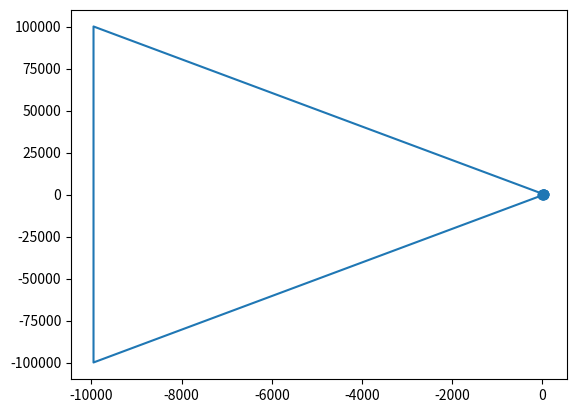

Source code (Python): (Note: this script raises an exception after producing the figure.)
#!/usr/bin/env python

'''
Input: A set P of n+1 points with assigned heights
Output: A triangulated terrain map with edges that are functions of x and y
'''

import numpy as np
import matplotlib.pyplot as plt
from matplotlib import cm
from mpl_toolkits.mplot3d import Axes3D

points = np.array([(3, 9, 4),(3, 18, 2),(6, 30, 10),(12, 42, 2),(15, 9, 0),(15, 42, 1),(21, 21, 5),(32, 33, 0),(35, 24, 2),(35, 51, 7),(47, 30, 1),(2,1,8),(40,2,7),(7,16,2),(25,10,1)])

def terrain(p):

    # Calculate the Delaunay triangulation and return the triangles and the edge diagram
    tri, edgeList = DelaunayTri(p)
    plt.cla()
    for s in tri:
        plt.plot([s[0],s[2],s[4],s[0]],[s[1],s[3],s[5],s[1]])
    plt.axis([0, 50, 0, 60])
    plt.show(block=False) 
    
    # Calculate the slope equations for each triangle and return as a list with order: [x1, y1, x2, y2, x3, y3, norm[1], norm[2], norm[3], d]
    terrainList = np.array([[0,0,0,0,0,0,0,0,0,0]])
    for t in tri:
        terrainList = defineEquations(t, p, terrainList)
    terrainList = np.delete(terrainList,0,0)
          
    px = p[:,0]
    py = p[:,1]
    pz = p[:,2]
    xRange =  [a+(min(px)-2) for a in range(max(px)-min(px)+4)]
    yRange =  [a+(min(py)-2) for a in range(max(py)-min(py)+4)]    
    xx, yy = np.meshgrid(xRange,yRange)
    #zz = (-norm[0]*xx - norm[1]*yy - d)*1./norm[2]
    
    # Plot the terrain
    fig = plt.figure()
    ax = fig.gca(projection='3d')
    ax.plot_trisurf(px, py, pz, cmap=cm.jet, linewidth=0.2)
    plt.show(block=False)
    return terrainList

# Find the index of each triangle on the list of points and assign correct z height, then return the list of triangles with its associated height equation
def defineEquations(t, p, terrainList):
    u = np.array([t[0],t[1]])
    v = np.array([t[2],t[3]])
    w = np.array([t[4],t[5]])
    
    a = np.where(p[:,0]==u[0])[0]
    b = np.where(p[:,1]==u[1])[0]
    ind = np.intersect1d(a,b)[0]
    z = p[ind][2]
    u = np.concatenate((u,[z]))
    
    a = np.where(p[:,0]==v[0])[0]
    b = np.where(p[:,1]==v[1])[0]
    ind = np.intersect1d(a,b)[0]
    z = p[ind][2]
    v = np.concatenate((v,[z]))
    
    a = np.where(p[:,0]==w[0])[0]
    b = np.where(p[:,1]==w[1])[0]
    ind = np.intersect1d(a,b)[0]
    z = p[ind][2]
    w = np.concatenate((w,[z]))
    
    norm, d = definePlane(u,v,w)
    f = np.concatenate((t,norm,[d]))
    terrainList = np.concatenate((terrainList,[f]),axis=0)
    return terrainList

# Use the height of the triangles to calculate the equations of each 3D triangle   
def definePlane(p,q,r):
    v1 = q-p
    v2 = r-p
    norm = np.cross(v1,v2)
    d = np.sum(p*norm)     
    return norm, d
    
def DelaunayTri(p):
    px = p[:,0]
    py = p[:,1]
    # Set p0 to be the rightmost point
    p0 = [px[np.argmax(px)],py[np.argmax(px)]]
    # Remove this p0 from list of points
    np.delete(p,np.argmax(px),0)
    # Define two additional points such that P is contained in the triangle of these 3 points
    p1neg = [p0[0]-10000,p0[1]-100000]
    p2neg = [p0[0]-10000,p0[1]+100000]
    plt.scatter(px,py)
    plt.plot([p0[0],p1neg[0],p2neg[0],p0[0]],[p0[1],p1neg[1],p2neg[1],p0[1]])
    plt.show(block=False)
    # Initialize T with this single triangle
    t1 = [np.concatenate((p0,p2neg,p1neg))]
    t2 = [np.concatenate((p2neg,p1neg,p0))]
    t3 = [np.concatenate((p1neg,p0,p2neg))]
    edgeList = np.concatenate((t1,t2,t3))
    T = t1
    # Compute a random permutation of the rest of the points
    np.random.shuffle(p)
    for r3 in p:
        r = r3[0:2]
        for i,t in enumerate(T):
            # If the point is in the triangle, calculate the legal edges of the 3 new triangles and add these triangles and their edges to the lists
            if pointInTriangle(r, t):              
                t1, edgeList = legalizeEdge(r,[t[0],t[1]],[t[2],t[3]],edgeList)
                t2, edgeList = legalizeEdge(r,[t[2],t[3]],[t[4],t[5]],edgeList)
                t3, edgeList = legalizeEdge(r,[t[4],t[5]],[t[0],t[1]],edgeList)              
                T = np.concatenate((T,t1),axis=0)
                T = np.concatenate((T,t2),axis=0)
                T = np.concatenate((T,t3),axis=0)
                T = np.delete(T, i, 0)
                T = np.array([x for x in set(tuple(x) for x in T) & set(tuple(x) for x in edgeList)])
                plt.cla()
    Th = T
    nT = T.shape[0]  
    for i,tri in enumerate(T[::-1]):
        if (np.intersect1d(tri,p1neg)).size > 0 or (np.intersect1d(tri,p2neg)).size > 0:
            Th = np.delete(Th,nT-i-1,0)         
    return Th, edgeList             

# This functions legalizes all the edges. If for a given edge, the intersecting edge that could be drawn is shorter than the given edge, replace this edge with the intersecting edge. Recursive function
def legalizeEdge(pr, pi, pj, edgeList):
    indOpp = np.where((edgeList[:,0:4]==np.concatenate((pj, pi))).all(axis=1))
    indCurr = np.where((edgeList[:,0:4]==np.concatenate((pi, pj))).all(axis=1))
    if all(indOpp):
        pk = edgeList[indOpp[0][0]][4:6]
        if legal(pi, pj, pk, pr):
            edgeList[indCurr[0][0]][4:6] = pr
            e1 = np.concatenate((pr, pi, pj))
            e2 = np.concatenate((pj, pr, pi))
            edgeList = np.concatenate((edgeList,[e1],[e2]),axis=0)
            tri = [np.concatenate((pr, pi, pj))]
        else:
            edgeList[indCurr[0][0]][4:6] = pr
            edgeList = np.delete(edgeList,indOpp[0][0],0)       
            tri1, edgeList = legalizeEdge(pr, pi, pk, edgeList)
            tri2, edgeList = legalizeEdge(pr, pk, pj, edgeList)
            tri = np.concatenate((tri1,tri2),axis=0)
    else:
        edgeList[indCurr[0][0]][4:6] = pr
        e1 = np.concatenate((pr, pi, pj))
        e2 = np.concatenate((pj, pr, pi))
        edgeList = np.concatenate((edgeList,[e1],[e2]),axis=0)
        tri = [np.concatenate((pr, pi, pj))]
    return tri, edgeList

# Defines if a given edge is legal
def legal(pi,pj,pk,pr):
    if ((pi[0]-pj[0])**2 + (pi[1]-pj[1])**2) > ((pk[0]-pr[0])**2 + (pk[1]-pr[1])**2):
        if not(line_intersect([pi,pj],[pk,pr])):
            return True
        else:
            return False
    else:
        return True

# Checks for line intersection
def line_intersect(l1,l2):
# http://www.ahinson.com/algorithms_general/Sections/Geometry/ParametricLineIntersection.pdf
    x1 = l1[0][0]
    y1 = l1[0][1]
    x2 = l1[1][0]
    y2 = l1[1][1]
    x3 = l2[0][0]
    y3 = l2[0][1]
    x4 = l2[1][0]
    y4 = l2[1][1]
    s = float((x4-x3)*(y3-y1) - (x3-x1)*(y4-y3))/((x4-x3)*(y2-y1) - (x2-x1)*(y4-y3))
    t = float((x2-x1)*(y3-y1) - (x3-x1)*(y2-y1))/((x4-x3)*(y2-y1) - (x2-x1)*(y4-y3))
    if (s>=0 and s<=1 and t>=0 and t<=1):
        x_int = x1 + (x2-x1)*s
        y_int = y1 + (y2-y1)*s
        intersect = True
    else:
        intersect = False
        x_int = False
        y_int = False
    return intersect
    
# Checks if three points lie on a straight line
def pointOnLine(p, l):
    if (check_turn_dir(p, [l[0], l[1]], [l[2], l[3]]) == 0):
        return True
    else:
        return False

# Checks if a point is inside a triangle
def pointInTriangle(p, t):
    if all(p == t[0:2]) or all(p == t[2:4]) or all(p == t[4:6]):
        return False
    else:
        b1 = check_turn_dir(p, [t[0],t[1]], [t[2],t[3]]) < 0
        b2 = check_turn_dir(p, [t[2],t[3]], [t[4],t[5]]) < 0
        b3 = check_turn_dir(p, [t[4],t[5]], [t[0],t[1]]) < 0
        return ((b1 == b2) & (b2 == b3))

# Checks the turn direction for 3 points
def check_turn_dir(p1,p2,p3):
    seg1 = [a - b for a,b in zip(p2,p1)]
    seg2 = [a - b for a,b in zip(p3,p2)]
    dir = np.cross(seg1,seg2)
    return dir
    
if __name__ == '__main__':
    terrain(points)
